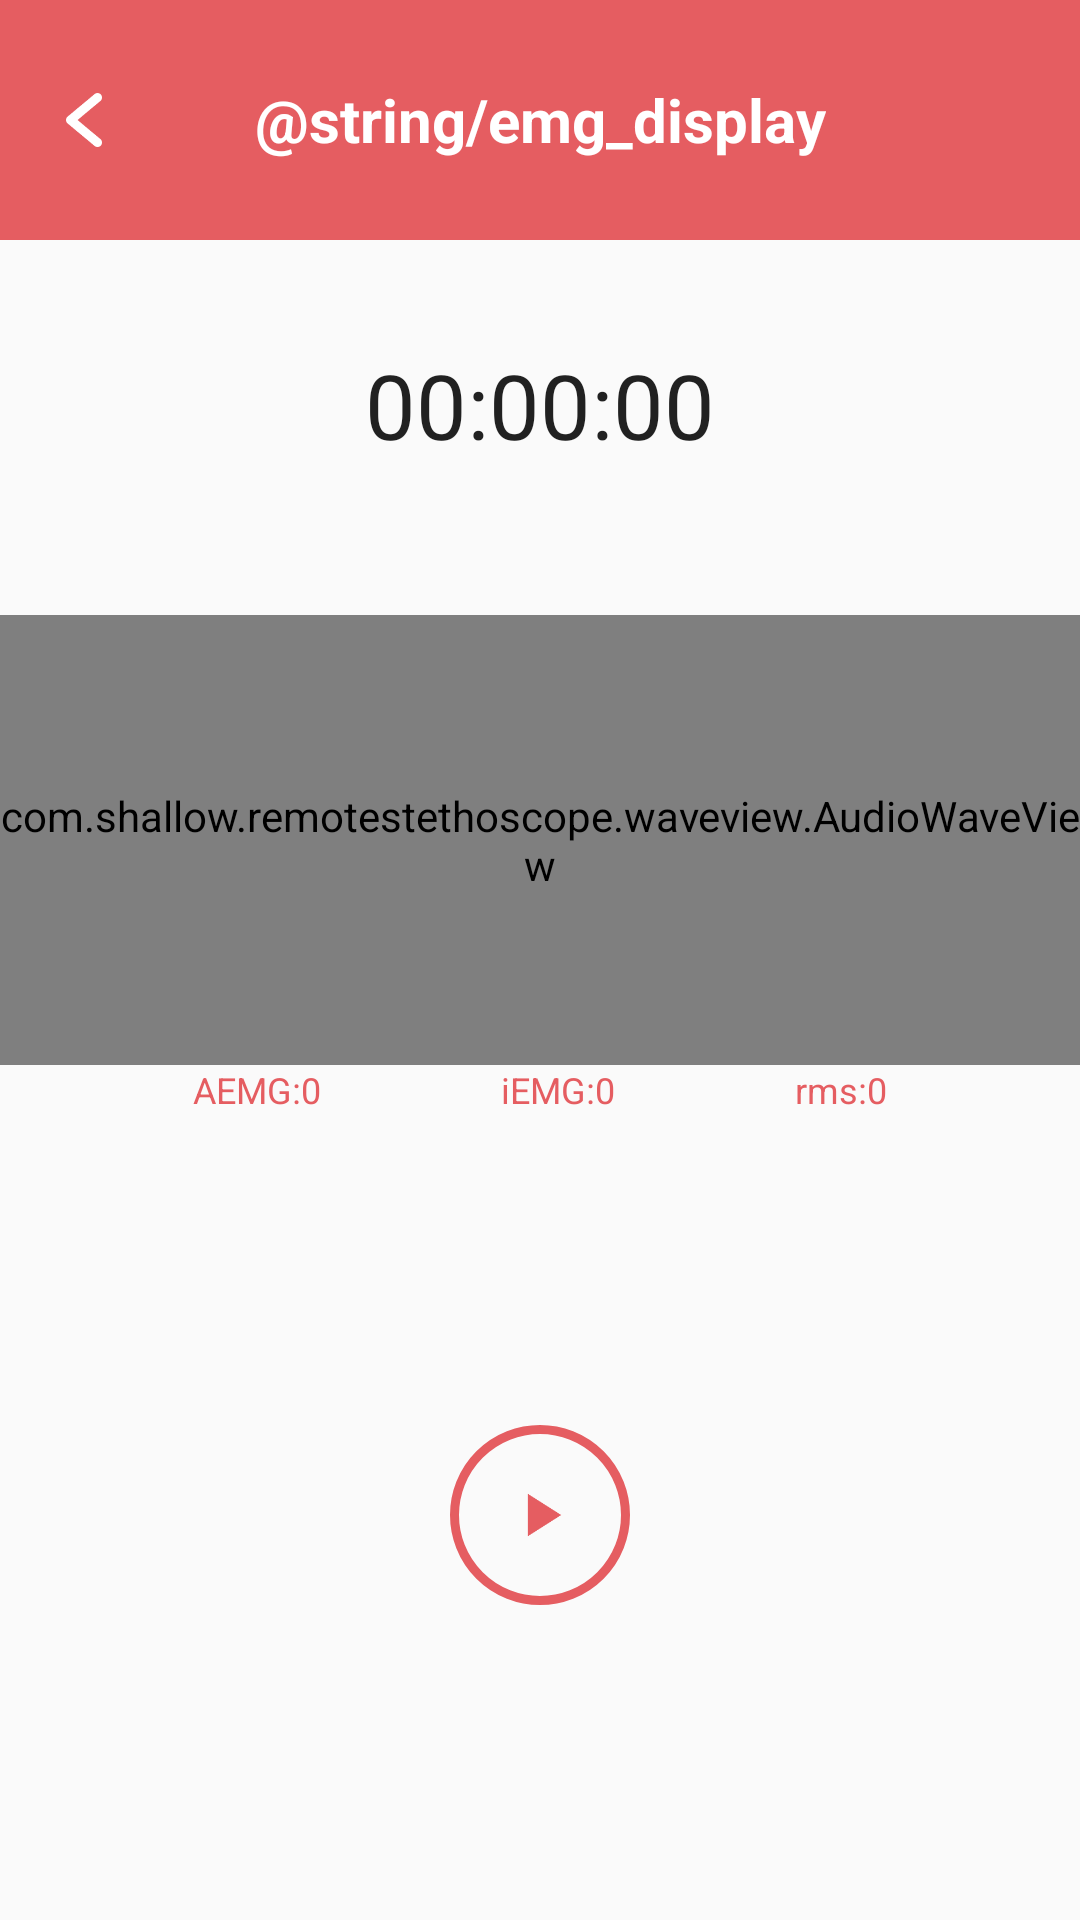

Reconstruct the res/layout file that produces this screen, plus the resources it refers to.
<!-- AndroidManifest.xml: application theme AppTheme -->
<!-- res/layout/activity_emg_display.xml -->
<?xml version="1.0" encoding="utf-8"?>
<RelativeLayout xmlns:android="http://schemas.android.com/apk/res/android"
    xmlns:waveview="http://schemas.android.com/apk/res-auto"
    xmlns:app="http://schemas.android.com/apk/res-auto"
    xmlns:tools="http://schemas.android.com/tools"
    android:layout_width="match_parent"
    android:layout_height="match_parent"
    tools:context=".EmgDisplayActivity">

    <androidx.appcompat.widget.Toolbar
        android:id="@+id/toolbar_emg"
        android:layout_width="match_parent"
        android:layout_height="80dp"
        android:background="@color/colorBase"
        android:gravity="center"
        android:minHeight="80dp"
        android:theme="@style/ThemeOverlay.AppCompat.Dark.ActionBar"
        app:navigationIcon="@mipmap/ic_action_arrow_back_left_navigation_previous"
        app:popupTheme="@style/ThemeOverlay.AppCompat.Light"
        tools:ignore="MissingConstraints">

        <TextView
            android:layout_width="wrap_content"
            android:layout_height="wrap_content"
            android:layout_gravity="center"
            android:text="@string/emg_display"
            android:textColor="@color/colorWhite"
            android:textSize="20sp"
            android:textStyle="bold" />
    </androidx.appcompat.widget.Toolbar>


    <Chronometer
        android:id="@+id/timer_emg"
        android:layout_width="250dp"
        android:layout_height="50dp"
        android:layout_marginTop="30dp"
        android:layout_below="@+id/toolbar_emg"
        android:layout_centerHorizontal="true"
        android:format="00:00:00"
        android:gravity="center"
        android:textSize="30sp" />

    <com.shallow.remotestethoscope.waveview.AudioWaveView
        android:id="@+id/audioWaveEmg"
        android:layout_width="match_parent"
        android:layout_height="150dp"
        android:layout_below="@+id/timer_emg"
        android:layout_marginTop="45dp"
        waveview:waveColor="@color/colorBase" />

    <LinearLayout
        android:layout_width="match_parent"
        android:layout_height="wrap_content"
        android:layout_below="@+id/audioWaveEmg"
        android:gravity="center">

        <TextView
            android:id="@+id/aemg"
            android:layout_width="wrap_content"
            android:layout_height="wrap_content"
            android:textSize="12sp"
            android:textColor="@color/colorBase"
            android:text="AEMG:0" />

        <TextView
            android:id="@+id/iemg"
            android:layout_width="wrap_content"
            android:layout_height="wrap_content"
            android:textSize="12sp"
            android:textColor="@color/colorBase"
            android:text="iEMG:0"
            android:layout_marginStart="60dp"/>

        <TextView
            android:id="@+id/rms"
            android:layout_width="wrap_content"
            android:layout_height="wrap_content"
            android:textSize="12sp"
            android:textColor="@color/colorBase"
            android:text="rms:0"
            android:layout_marginStart="60dp"/>

    </LinearLayout>


    <ImageButton
        android:id="@+id/on_pause_emg"
        android:layout_width="60dp"
        android:layout_height="60dp"
        android:layout_below="@+id/audioWaveEmg"
        android:layout_centerHorizontal="true"
        android:layout_marginTop="120dp"
        android:background="@drawable/ic_imagebutton_shape"
        android:contentDescription="@string/on_pause_button"
        app:srcCompat="@mipmap/ic_action_play_arrow"/>



</RelativeLayout>
<!-- resources referenced by this layout -->
<resources>
  <color name="colorBase">#E55D61</color>
  <color name="colorWhite">#ffffff</color>
  <!-- drawable ic_imagebutton_shape (drawable) -->
  <?xml version="1.0" encoding="utf-8"?>
  <shape xmlns:android="http://schemas.android.com/apk/res/android"
      android:shape="rectangle" >
  
      
      <solid android:color="@android:color/transparent" />
      
      <stroke
          android:width="3dp"
          android:color="@color/colorBase" />
      
      
      <corners android:radius="35dp" />
  
      
      <padding
          android:bottom="10dp"
          android:left="10dp"
          android:right="10dp"
          android:top="10dp" />
  </shape>
  <!-- mipmap ic_action_arrow_back_left_navigation_previous: png bitmap (mipmap-hdpi, 636 bytes) -->
  <!-- mipmap ic_action_play_arrow: png bitmap (mipmap-hdpi, 495 bytes) -->
  <string name="on_pause_button">On_Pause_Button</string>
  <style name="AppTheme" parent="Theme.AppCompat.Light.NoActionBar">
          
          <item name="colorPrimary">@color/colorPrimary</item>
          <item name="colorPrimaryDark">@color/colorPrimaryDark</item>
          <item name="colorAccent">@color/colorAccent</item>
          <item name="colorControlNormal">@color/colorNormal</item>
          <item name="colorControlActivated">@color/colorBase</item>
      </style>
  <color name="colorPrimary">#008577</color>
  <color name="colorPrimaryDark">#00574B</color>
  <color name="colorAccent">#D81B60</color>
  <color name="colorNormal">#C6C2C2</color>
</resources>
